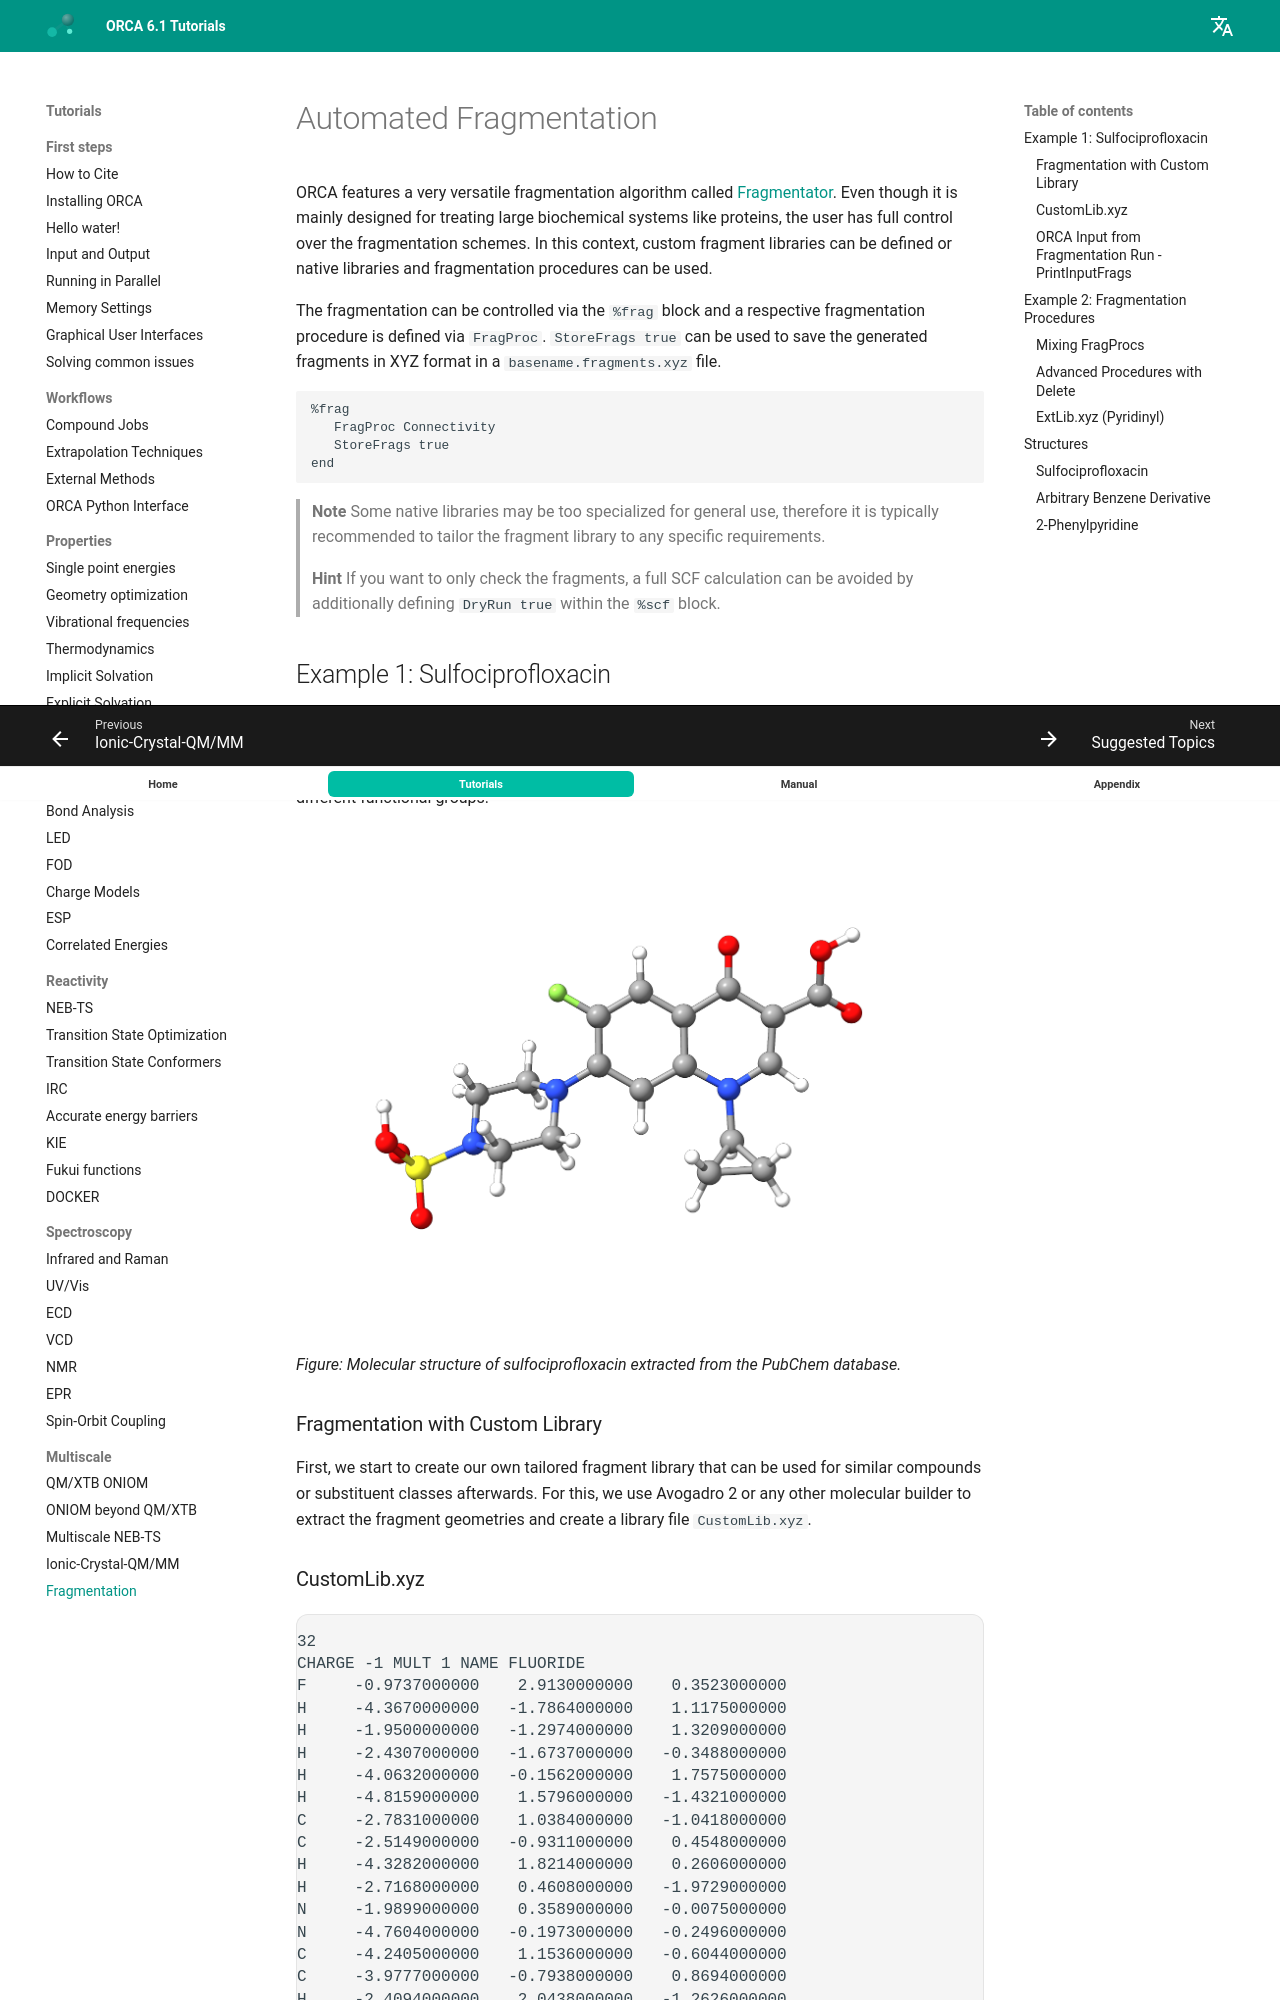

repository: wxyhgk/orca-docs · page: multi/fragmentator/index.html · generator: mkdocs

---
title: Automated Fragmentation
source: https://www.faccts.de/docs/orca/6.1/tutorials/multi/fragmentator.html
---

# Automated Fragmentation

ORCA features a very versatile fragmentation algorithm called [Fragmentator](https://www.faccts.de/docs/orca/6.1/manual/contents/essentialelements/fragmentation.html?q=fragmentation&amp;n=3#automatic-fragmentation). Even though it is mainly designed for treating large biochemical systems like proteins, the user has full control over the fragmentation schemes. In this context, custom fragment libraries can be defined or native libraries and fragmentation procedures can be used.

The fragmentation can be controlled via the `%frag` block and a respective fragmentation procedure is defined via `FragProc`. `StoreFrags true` can be used to save the generated fragments in XYZ format in a `basename.fragments.xyz` file.

```orca
%frag
   FragProc Connectivity
   StoreFrags true
end
```

> **Note**
> Some native libraries may be too specialized for general use, therefore it is typically recommended to tailor the fragment library to any specific requirements.

> **Hint**
> If you want to only check the fragments, a full SCF calculation can be avoided by additionally defining `DryRun true` within the `%scf` block.

## Example 1: Sulfociprofloxacin

Ciprofloxacin is a potent broad-spectrum antibiotic belonging to the fluoroquinolone group. In this example, we will employ the automatic fragmentation tool of ORCA with a custom fragment library to the Ciprofloxacin derivative Sulfociprofloxacin (PubChem: 128781) which carries many different functional groups.

[![128781_sulfociprofloxacin](../images/128781_sulfociprofloxacin.png)](../images/128781_sulfociprofloxacin.png)

*Figure: Molecular structure of sulfociprofloxacin extracted from the PubChem database.*

### Fragmentation with Custom Library

First, we start to create our own tailored fragment library that can be used for similar compounds or substituent classes afterwards. For this, we use Avogadro 2 or any other molecular builder to extract the fragment geometries and create a library file `CustomLib.xyz`.
